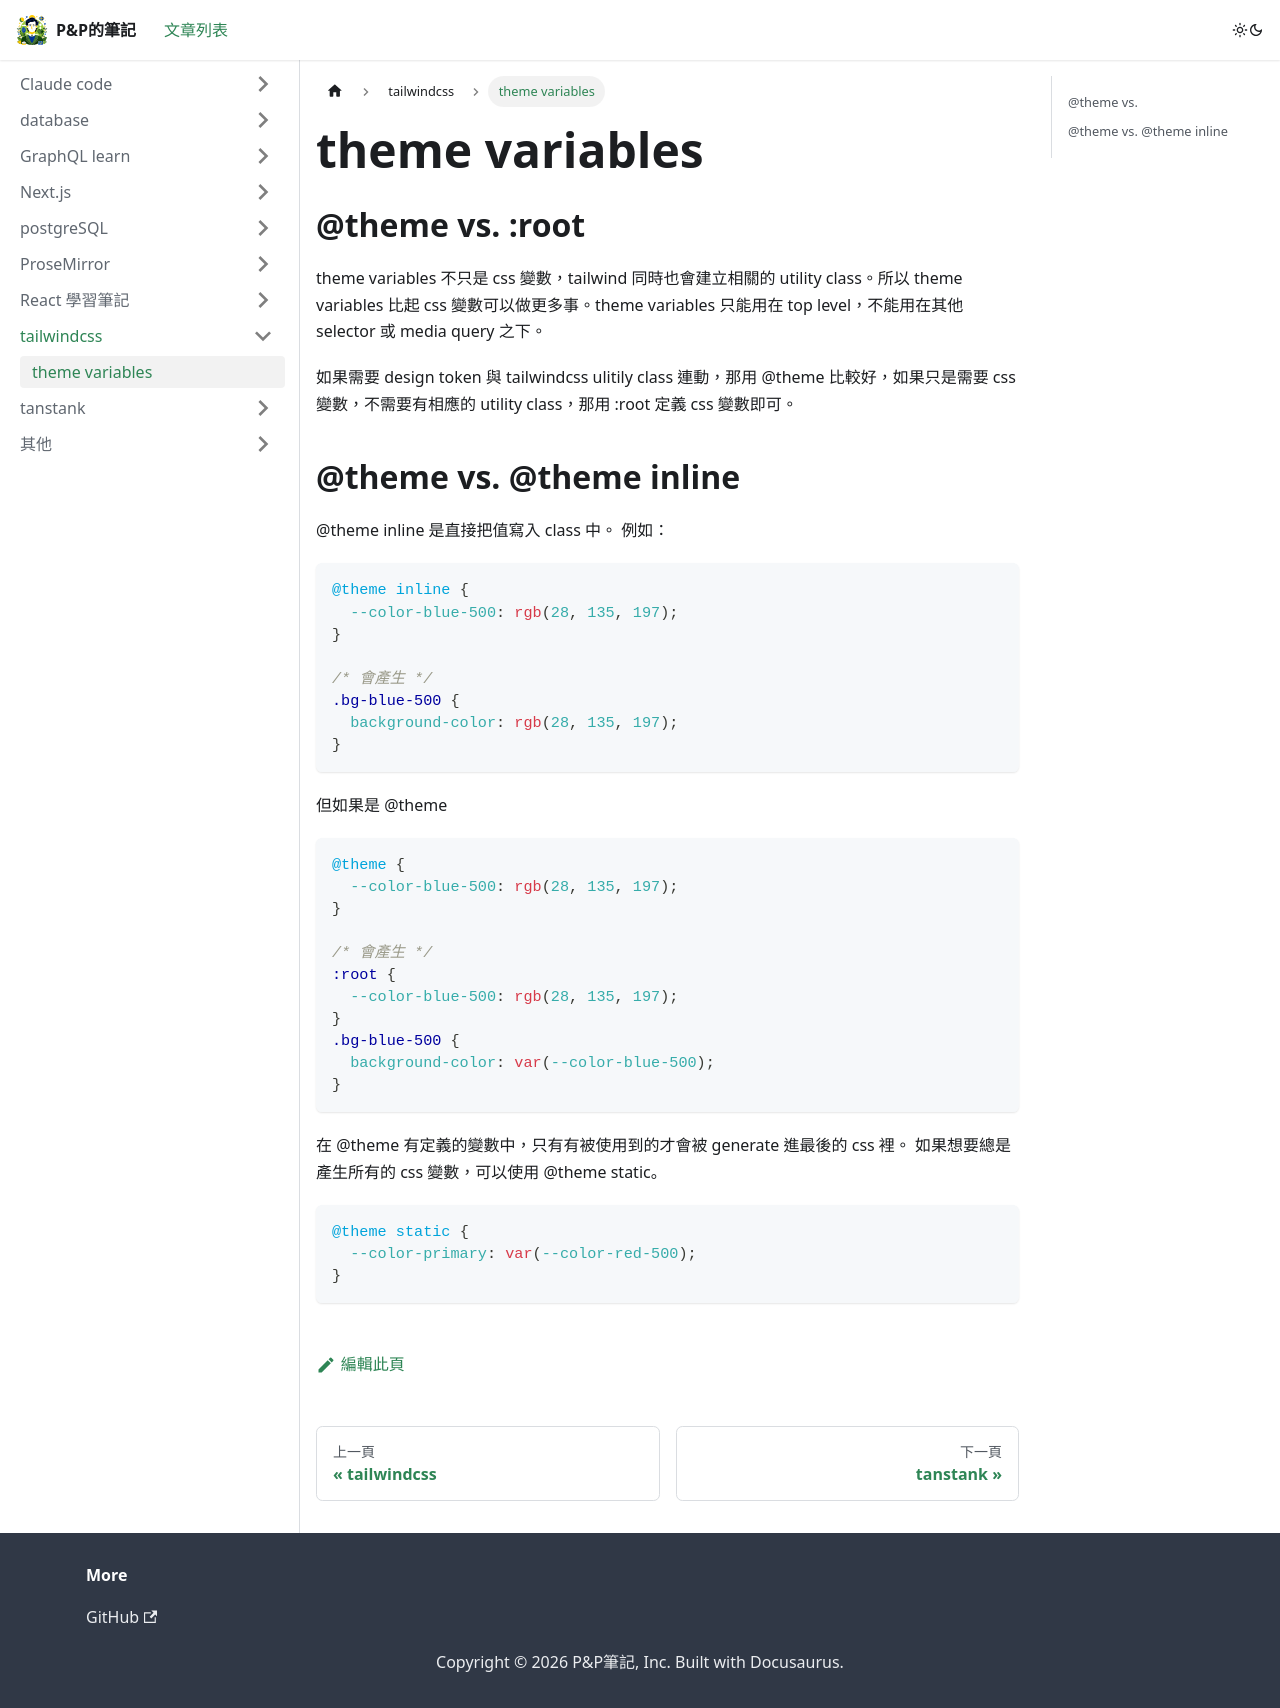

repository: wen0720/blog · page: docs/tailwindcss/theme_variables/index.html · generator: docusaurus

# theme variables

## @theme vs. :root

theme variables 不只是 css 變數，tailwind 同時也會建立相關的 utility class。所以 theme variables 比起 css 變數可以做更多事。theme variables 只能用在 top level，不能用在其他 selector 或 media query 之下。

如果需要 design token 與 tailwindcss ulitily class 連動，那用 @theme 比較好，如果只是需要 css 變數，不需要有相應的 utility class，那用 :root 定義 css 變數即可。

## @theme vs. @theme inline

@theme inline 是直接把值寫入 class 中。
例如：

```css
@theme inline {
  --color-blue-500: rgb(28, 135, 197);
}

/* 會產生 */
.bg-blue-500 {
  background-color: rgb(28, 135, 197);
}
```

但如果是 @theme

```css
@theme {
  --color-blue-500: rgb(28, 135, 197);
}

/* 會產生 */
:root {
  --color-blue-500: rgb(28, 135, 197);
}
.bg-blue-500 {
  background-color: var(--color-blue-500);
}
```

在 @theme 有定義的變數中，只有有被使用到的才會被 generate 進最後的 css 裡。
如果想要總是產生所有的 css 變數，可以使用 @theme static。

```css
@theme static {
  --color-primary: var(--color-red-500);
}
```
